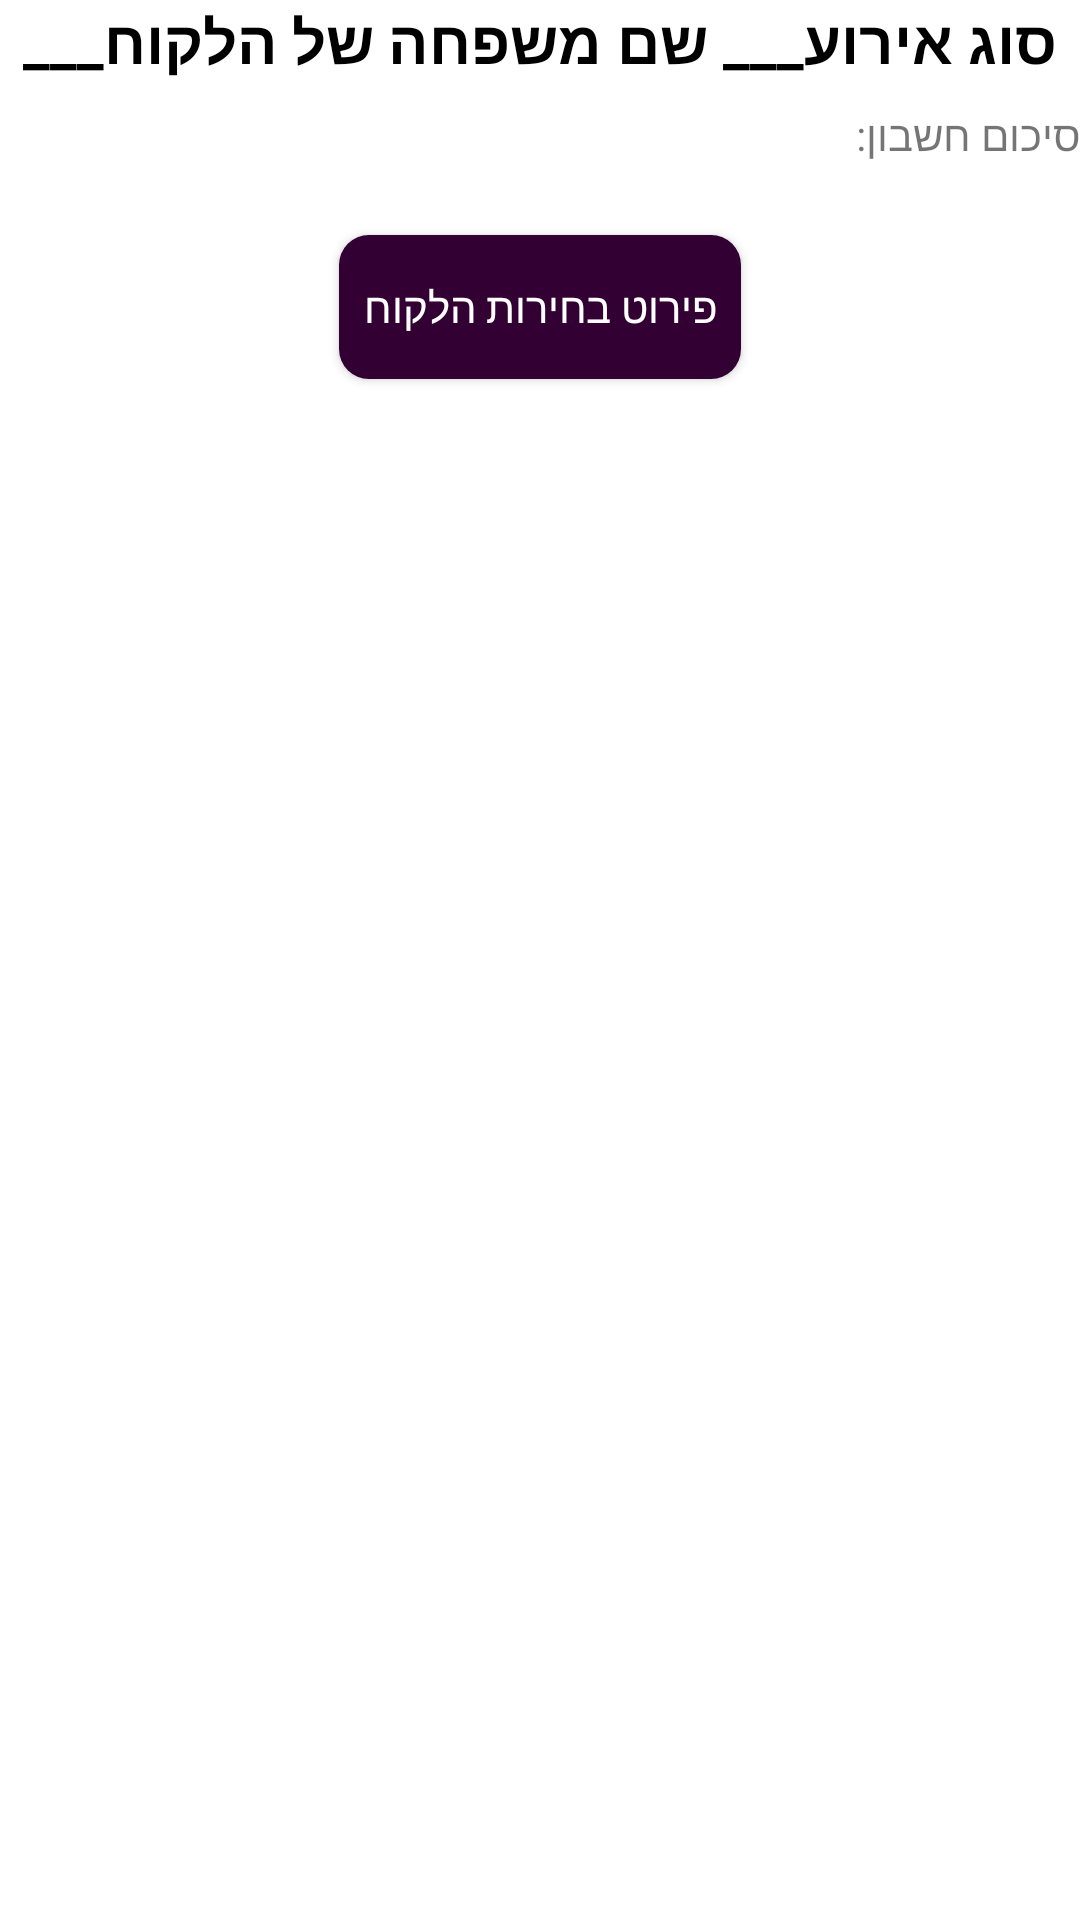

Layout XML and referenced resources for this Android screen:
<!-- AndroidManifest.xml: application theme Theme.Planevent_Android_App -->
<!-- res/layout/fragment_account_summary.xml -->
<?xml version="1.0" encoding="utf-8"?>
<LinearLayout xmlns:android="http://schemas.android.com/apk/res/android"
    xmlns:app="http://schemas.android.com/apk/res-auto"
    xmlns:tools="http://schemas.android.com/tools"
    android:layout_width="match_parent"
    android:layout_height="match_parent"
    android:layout_margin="16dp"
    android:background="@color/white"
    android:orientation="vertical">
    <TextView
        android:id="@+id/tvNameAccountSummary"
        android:layout_width="match_parent"
        android:layout_height="wrap_content"
        android:gravity="center"
        android:textSize="20sp"
        android:textStyle="bold"
        android:textColor="@color/black"
        android:layout_marginBottom="8dp"
        android:text="סוג אירוע___ שם משפחה של הלקוח___"/>
    <LinearLayout
        android:layout_width="match_parent"
        android:layout_height="wrap_content"
        android:gravity="right"
        android:orientation="horizontal">

<TextView
    android:layout_width="match_parent"
    android:layout_height="wrap_content"
    android:text="סיכום חשבון:"
    />

    </LinearLayout>

    <LinearLayout
        android:layout_width="match_parent"
        android:layout_height="wrap_content"
        android:orientation="horizontal"
        android:gravity="center"
        android:layout_marginTop="8dp">

        <Button
            android:id="@+id/btnAccountSummaryDetail"
            android:layout_width="wrap_content"
            android:layout_height="wrap_content"
            android:layout_margin="16dp"
            android:paddingLeft="8dp"
            android:paddingRight="8dp"
            android:background="@drawable/round_primary"
            android:textColor="@color/white"
            android:text="פירוט בחירות הלקוח"
            />
    </LinearLayout>
    <ScrollView
        android:id="@+id/scroll"
        android:layout_width="match_parent"
        android:layout_height="wrap_content">
        <LinearLayout
            android:id="@+id/llListAccountSummary"
            android:layout_width="match_parent"
            android:layout_height="wrap_content"
            android:orientation="vertical"
            android:layout_marginTop="8dp">

        </LinearLayout>
    </ScrollView>


</LinearLayout>
<!-- resources referenced by this layout -->
<resources>
  <color name="black">#FF000000</color>
  <color name="white">#FFFFFFFF</color>
  <!-- drawable round_primary (drawable) -->
  <?xml version="1.0" encoding="utf-8"?>
  <shape xmlns:android="http://schemas.android.com/apk/res/android">
      <solid android:color="@color/purple"></solid>
      <corners android:radius="10dp"></corners>
  </shape>
  <style name="Theme.Planevent_Android_App" parent="Theme.MaterialComponents.DayNight.DarkActionBar">
          
          <item name="colorPrimary">@color/purple</item>
          <item name="colorPrimaryVariant">@color/purple</item>
          <item name="colorOnPrimary">@color/white</item>
          
          <item name="colorSecondary">@color/green</item>
          <item name="colorSecondaryVariant">@color/green</item>
          <item name="colorOnSecondary">@color/black</item>
          
          <item name="android:statusBarColor">?attr/colorPrimaryVariant</item>
          
      </style>
  <color name="purple">#330033</color>
  <color name="green">#99FF99</color>
</resources>
